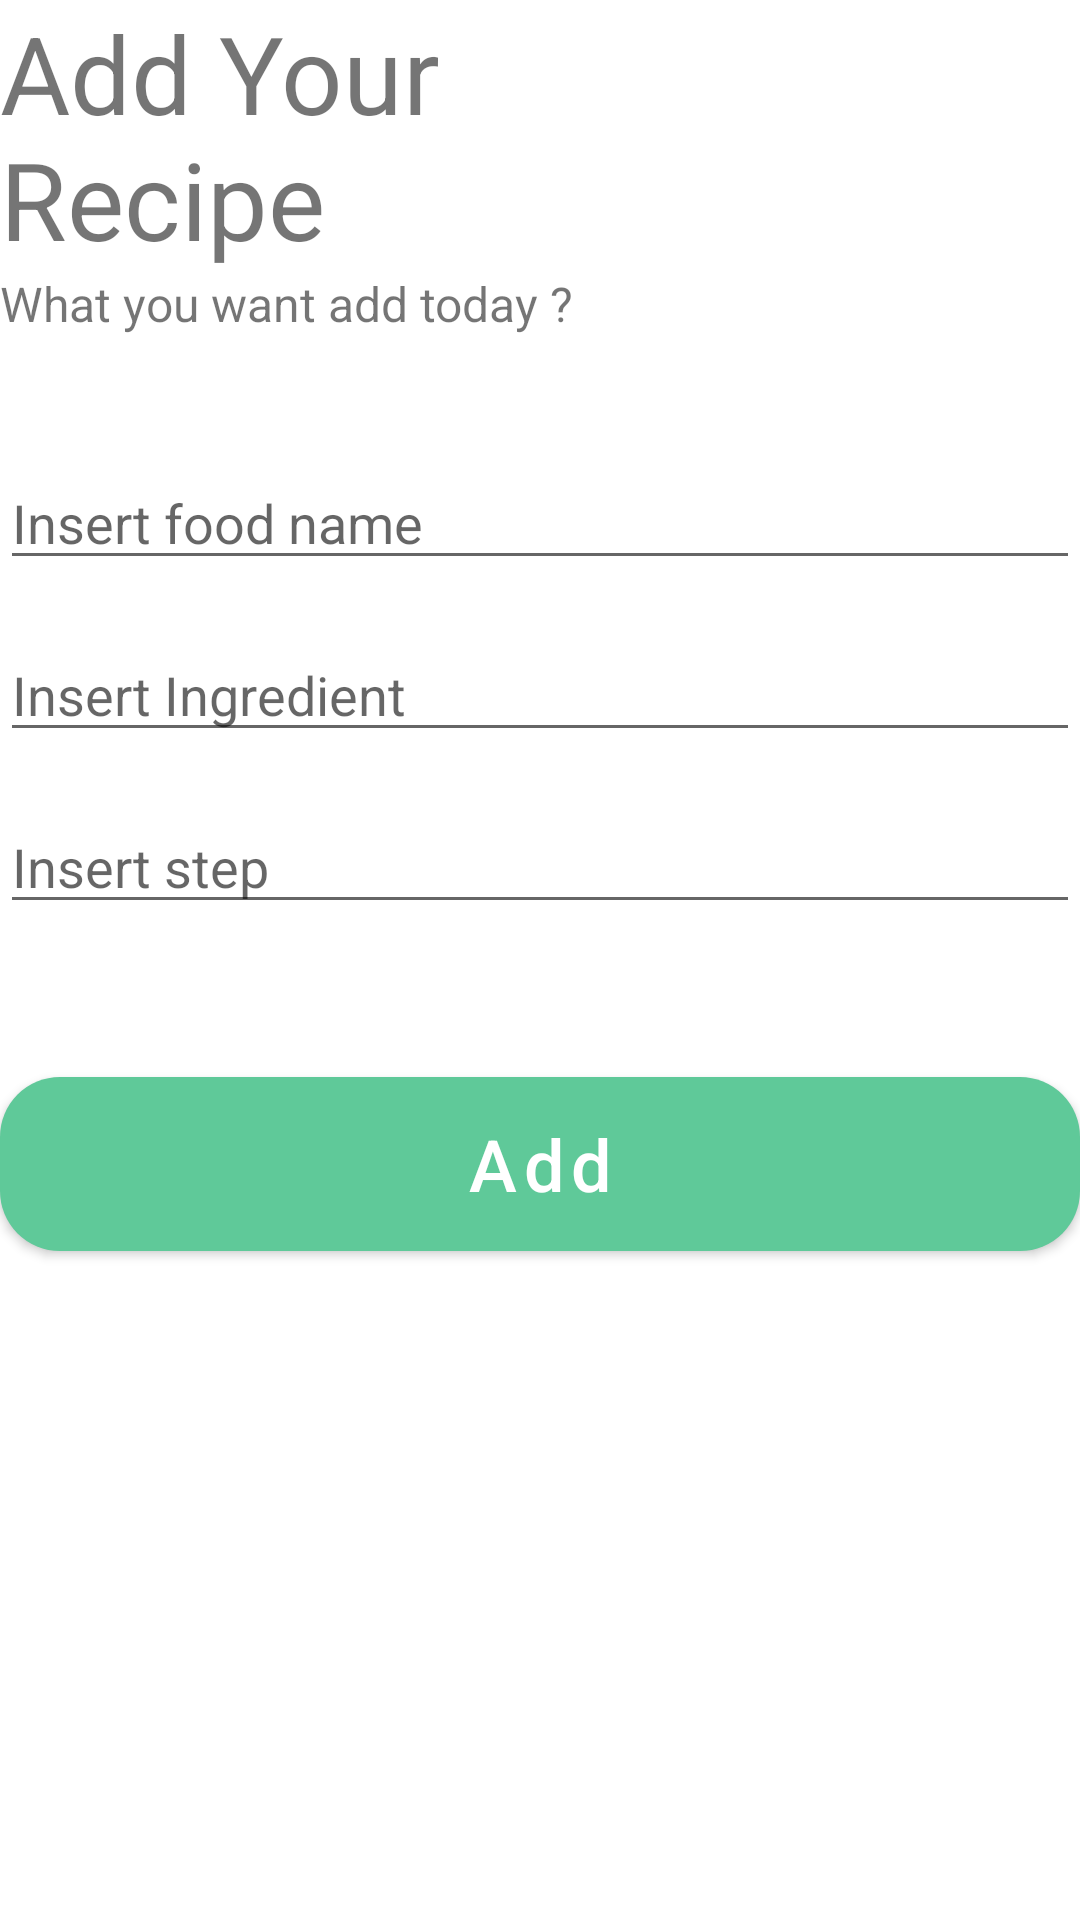

Android layout source for this screen:
<!-- AndroidManifest.xml: application theme Theme.Challenge4_Afifuddin -->
<!-- res/layout/fragment_add.xml -->
<?xml version="1.0" encoding="utf-8"?>
<LinearLayout xmlns:android="http://schemas.android.com/apk/res/android"
    xmlns:tools="http://schemas.android.com/tools"
    android:layout_width="match_parent"
    android:layout_height="wrap_content"
    xmlns:app="http://schemas.android.com/apk/res-auto"
    android:orientation="vertical"
    android:layout_margin="16dp"
    tools:context=".AddFragment">
    <TextView
        android:layout_width="match_parent"
        android:layout_height="wrap_content"
        android:text="@string/add_your_nrecipe"
        android:textSize="36sp"
        />
    <TextView
        android:layout_width="match_parent"
        android:layout_height="wrap_content"
        android:text="@string/add_food"
        android:textSize="16sp"
        />

    <com.google.android.material.textfield.TextInputEditText
        android:layout_width="match_parent"
        android:layout_height="wrap_content"
        android:hint="@string/insert_food"
        android:id="@+id/et_insert_food_name"
        android:layout_marginTop="40dp"
        android:inputType="text"
        android:autofillHints="name " />
    <com.google.android.material.textfield.TextInputEditText
        android:layout_width="match_parent"
        android:layout_height="wrap_content"
        android:layout_marginTop="16dp"
        android:width="2dp"
        android:id="@+id/et_insert_ingredient"
        android:hint="@string/insert_ingredient"
        android:inputType="text" />
    <EditText
        android:layout_width="match_parent"
        android:layout_marginTop="16dp"
        android:id="@+id/et_insert_step"
        android:layout_height="wrap_content"
        android:hint="@string/insert_step"
        android:inputType="text" />


    <com.google.android.material.button.MaterialButton
        android:layout_width="match_parent"
        android:layout_height="70dp"
        android:layout_marginTop="45dp"
        android:text="@string/add"
        android:textAllCaps="false"
        android:textSize="24sp"
        android:id="@+id/btn_add"
        app:cornerRadius="20dp"
        />

</LinearLayout>
<!-- resources referenced by this layout -->
<resources>
  <string name="add">Add</string>
  <string name="add_food">What you want add today ?</string>
  <string name="add_your_nrecipe">Add Your \nRecipe</string>
  <string name="insert_food">Insert food name</string>
  <string name="insert_ingredient">Insert Ingredient</string>
  <string name="insert_step">Insert step</string>
  <style name="Theme.Challenge4_Afifuddin" parent="Theme.MaterialComponents.Light.NoActionBar">
          
          <item name="colorPrimary">@color/main</item>
          <item name="colorPrimaryVariant">@color/purple_700</item>
          <item name="colorOnPrimary">@color/white</item>
          
          <item name="colorSecondary">@color/teal_200</item>
          <item name="colorSecondaryVariant">@color/teal_700</item>
          <item name="colorOnSecondary">@color/black</item>
          
          <item name="android:statusBarColor" tools:targetApi="l">@color/main</item>
          
      </style>
  <color name="main">#5FC999</color>
  <color name="purple_700">#FF3700B3</color>
  <color name="white">#FFFFFFFF</color>
  <color name="teal_200">#FF03DAC5</color>
  <color name="teal_700">#FF018786</color>
  <color name="black">#FF000000</color>
</resources>
